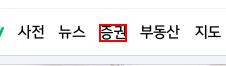
Task: Session5
Workflow: Main

Step 1: click on the link '증권(금융)'

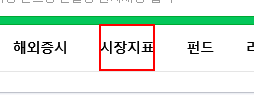
Step 2: click on the link '시장지표'

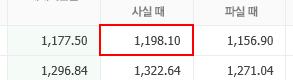
Step 3: get-text from the table cell

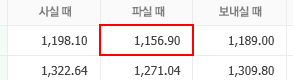
Step 4: get-text from the table cell

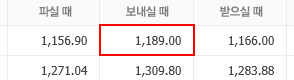
Step 5: get-text from the table cell

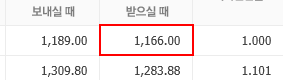
Step 6: get-text from the table cell

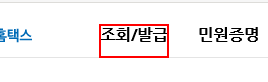
Step 7: click on the link

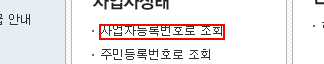
Step 8: click on the link

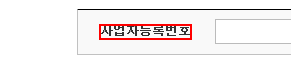
Step 9: get-text from the label

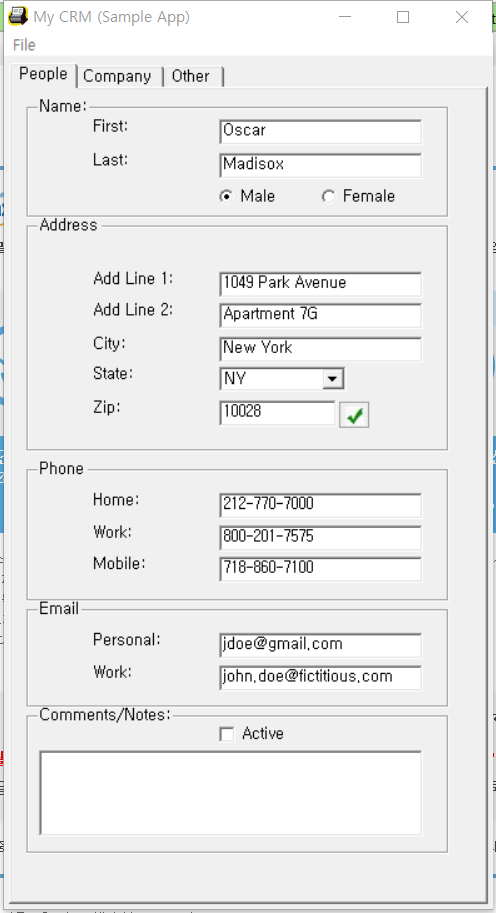
Step 10: Attach Window 'Form1 Mycrm' on 'Form1' (mycrm.exe)

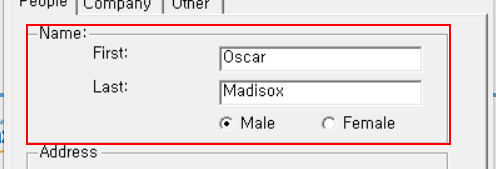
Step 11: get-text from 'groupBox5'

Step 12: click on the link '증권(금융)' (no picture)

Step 13: click on the link '시장지표' (same screen as step 2)

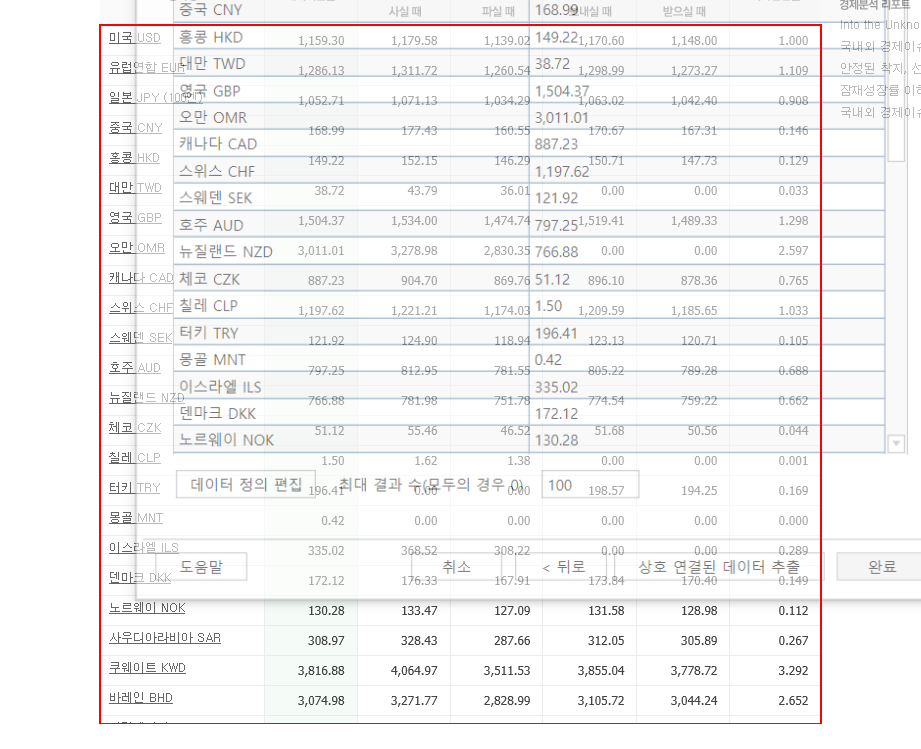
Step 14: get-text from the tbody

Step 15: click on the link '증권(금융)' (no picture)

Step 16: click on the link '시장지표' (same screen as step 2)

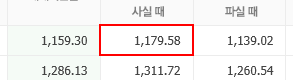
Step 17: get-text from the table cell

Step 18: type [Str_ID] into the text box 'email' (no picture)

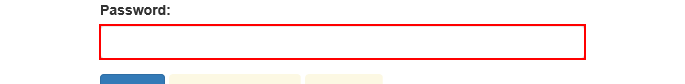
Step 19: type [Password] into the text box 'password'

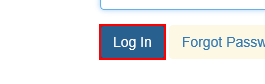
Step 20: click on the button

Step 21: click on the button 'Work Items' (no picture)

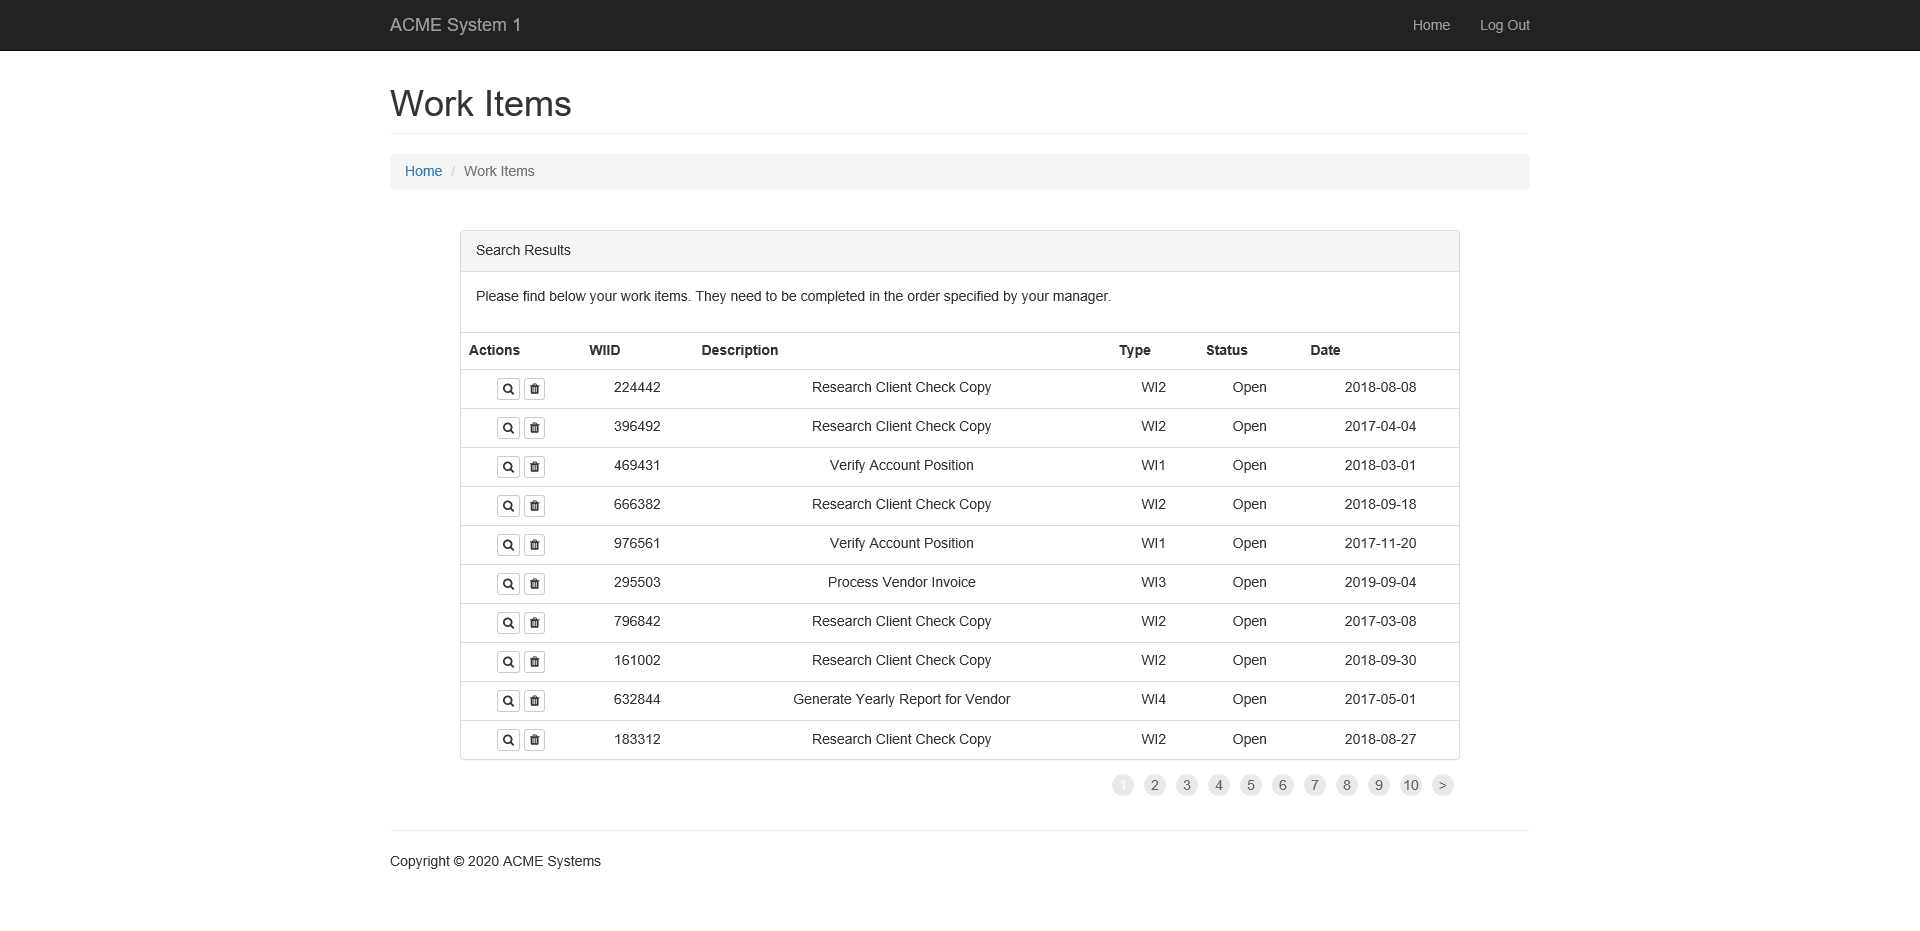
Step 22: Attach Browser 'ACMESyste Page' in window 'ACME System 1 - Work Items'

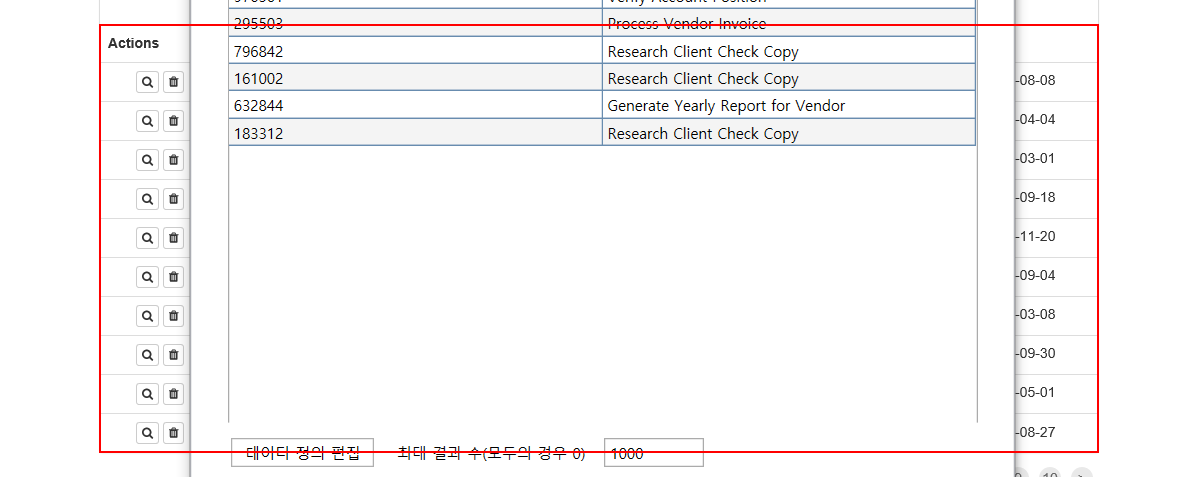
Step 23: get-text from the tbody

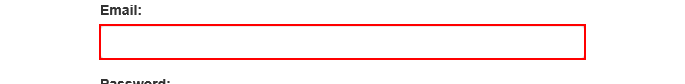
Step 24: type [Str_ACMEID1] into the text box 'email'

Step 25: type [Password] into the text box 'password' (same screen as step 19)

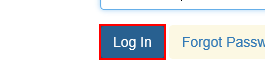
Step 26: click on the button

Step 27: click on the button 'Work Items' (no picture)

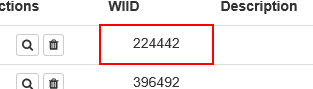
Step 28: get-text from the table cell

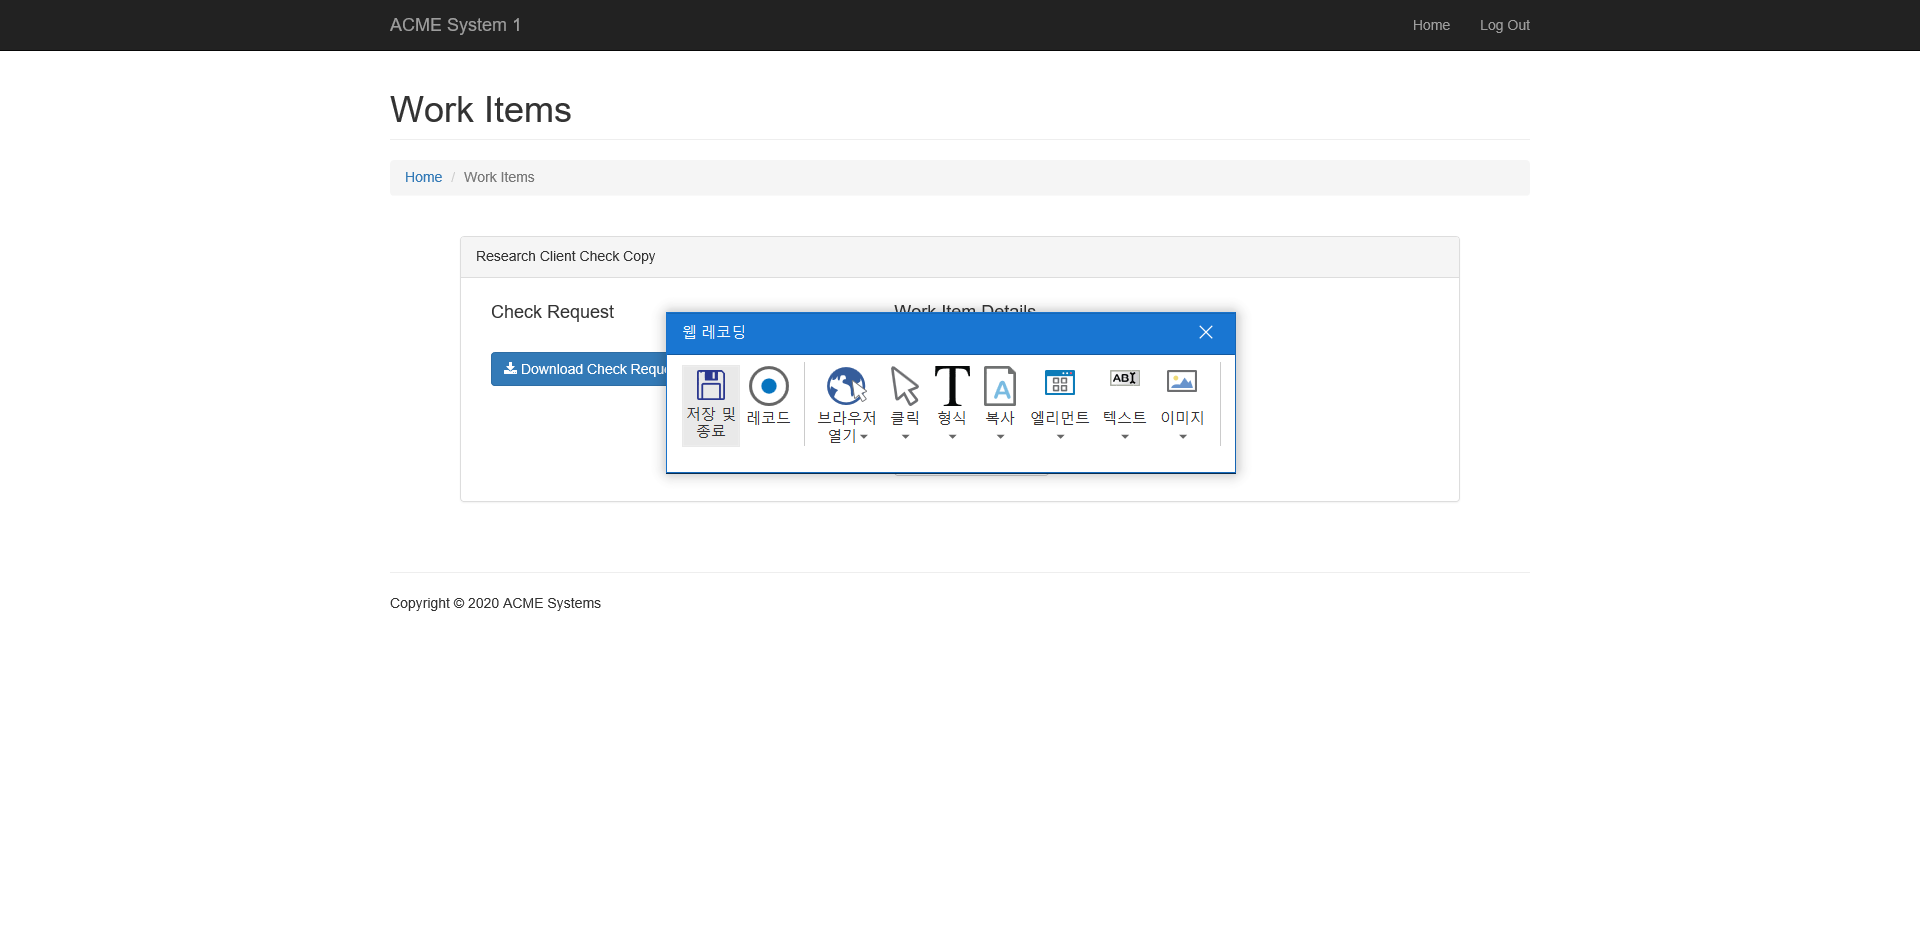
Step 29: Attach Browser 'ACMESyste Page' in window 'ACME System 1 - Work Items'

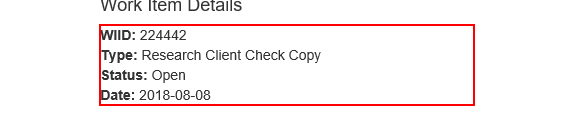
Step 30: get-text from the paragraph

Step 31: type [Str_ACMEID3] into the text box 'email' (same screen as step 24)

Step 32: type [Password] into the text box 'password' (same screen as step 19)

Step 33: click on the button (same screen as step 20)

Step 34: click on the button 'Work Items' (no picture)

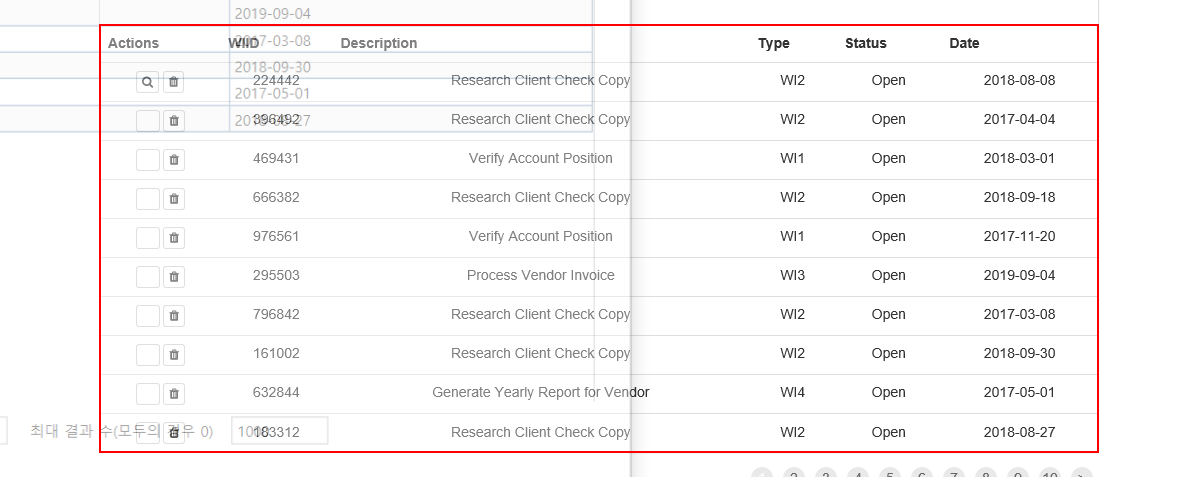
Step 35: get-text from the tbody

Step 36: click on the link '증권(금융)' (no picture)

Step 37: click on the link '시장지표' (same screen as step 2)